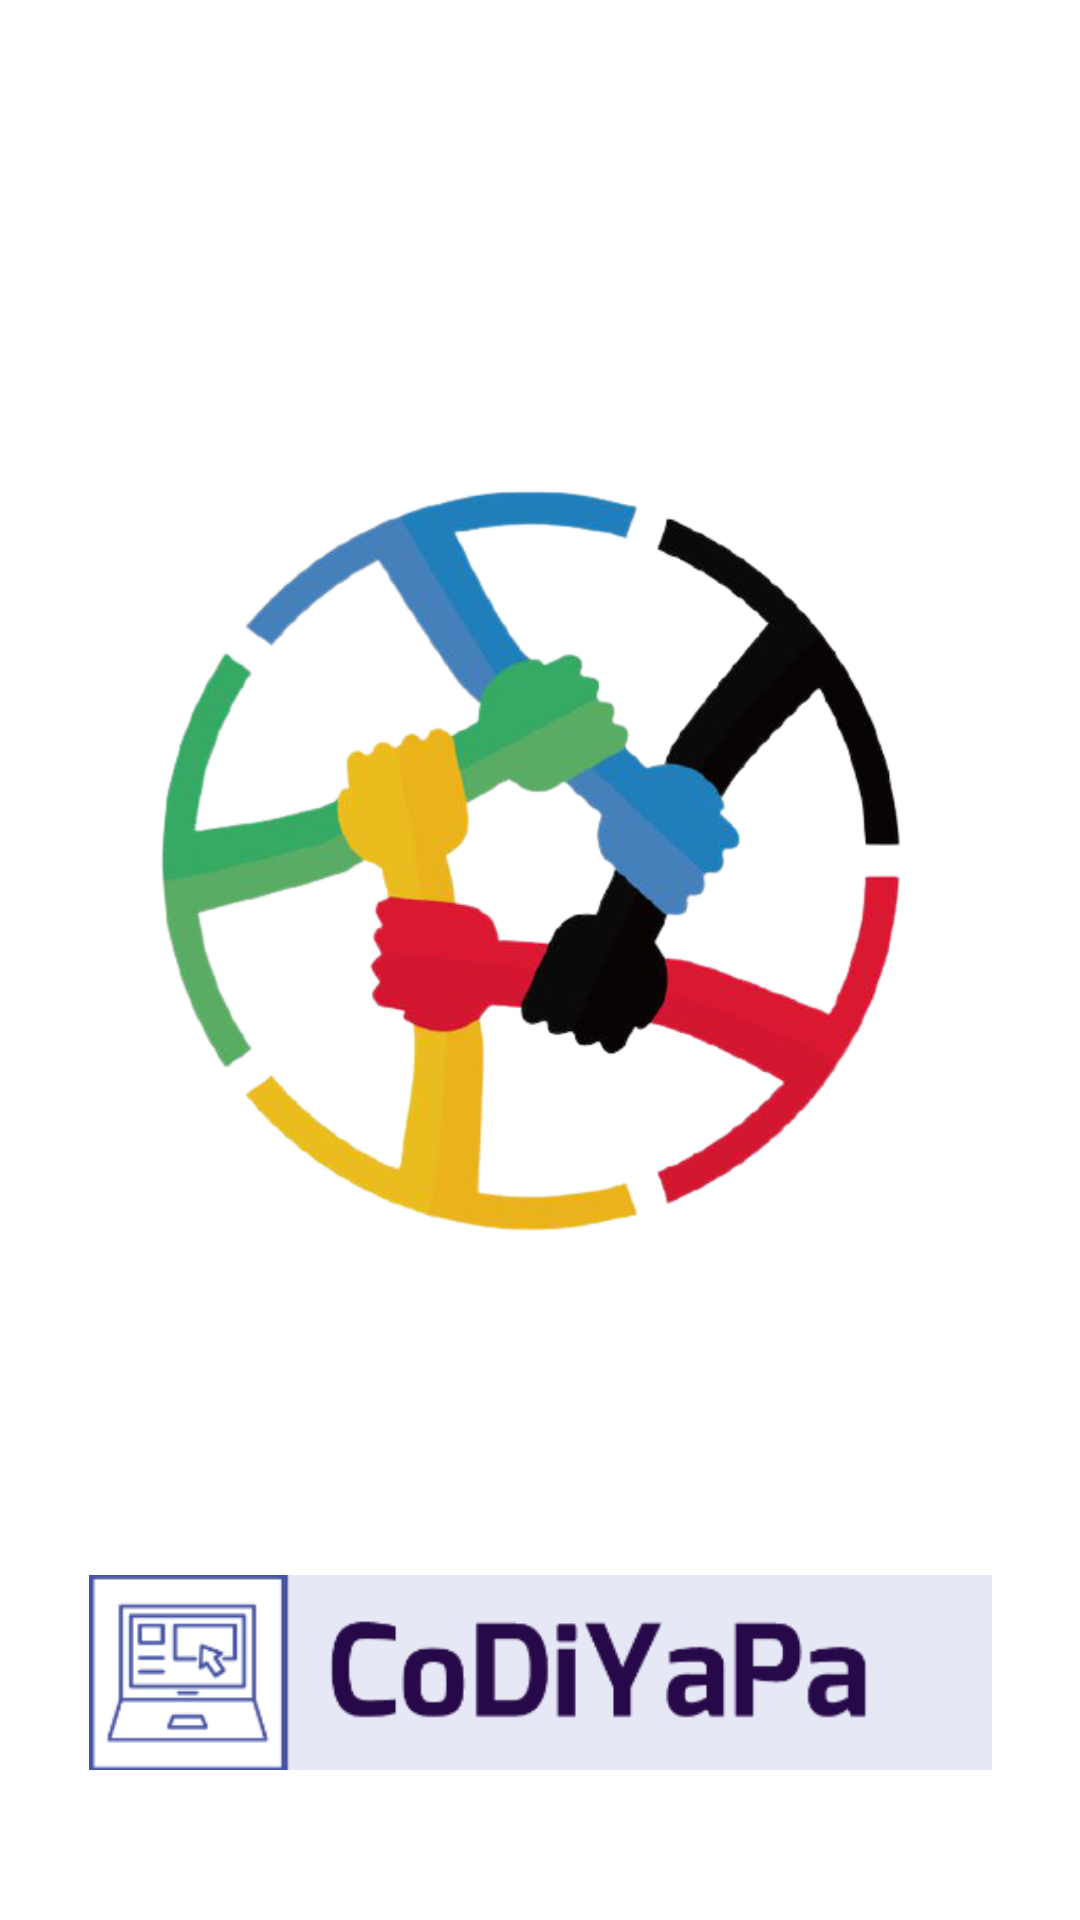

Here is an Android app screen rendered from its layout file. Give the layout XML and the strings, colors and styles it references.
<!-- AndroidManifest.xml: application theme Theme.SocialNetwork -->
<!-- res/layout/activity_main4.xml -->
<?xml version="1.0" encoding="utf-8"?>
<androidx.constraintlayout.widget.ConstraintLayout xmlns:android="http://schemas.android.com/apk/res/android"
    xmlns:app="http://schemas.android.com/apk/res-auto"
    xmlns:tools="http://schemas.android.com/tools"
    android:layout_width="match_parent"
    android:layout_height="match_parent"
    tools:context=".MainActivity4">

    <ImageView
        android:id="@+id/imageView2"
        android:layout_width="301dp"
        android:layout_height="77dp"
        android:layout_marginBottom="44dp"
        app:layout_constraintBottom_toBottomOf="parent"
        app:layout_constraintEnd_toEndOf="parent"
        app:layout_constraintStart_toStartOf="parent"
        app:srcCompat="@drawable/capture" />

    <ImageView
        android:id="@+id/imageView"
        android:layout_width="281dp"
        android:layout_height="283dp"
        app:layout_constraintBottom_toBottomOf="@+id/imageView2"
        app:layout_constraintEnd_toEndOf="parent"
        app:layout_constraintHorizontal_bias="0.5"
        app:layout_constraintStart_toStartOf="parent"
        app:layout_constraintTop_toTopOf="parent"
        app:srcCompat="@drawable/connect" />
</androidx.constraintlayout.widget.ConstraintLayout>
<!-- resources referenced by this layout -->
<resources>
  <!-- drawable capture: png bitmap (drawable, 7003 bytes) -->
  <!-- drawable connect: png bitmap (drawable, 141090 bytes) -->
  <style name="Theme.SocialNetwork" parent="Theme.MaterialComponents.DayNight.DarkActionBar">
          
          <item name="colorPrimary">@color/purple_500</item>
          <item name="colorPrimaryVariant">@color/purple_700</item>
          <item name="colorOnPrimary">@color/white</item>
          
          <item name="colorSecondary">@color/teal_200</item>
          <item name="colorSecondaryVariant">@color/teal_700</item>
          <item name="colorOnSecondary">@color/black</item>
          
          <item name="android:statusBarColor" tools:targetApi="l">?attr/colorPrimaryVariant</item>
          
      </style>
  <!-- not gathered from this repository: default colours our renderer supplied (Android Studio template values) -->
  <color name="purple_500">#FF6200EE</color>
  <color name="purple_700">#FF3700B3</color>
  <color name="teal_200">#FF03DAC5</color>
  <color name="teal_700">#FF018786</color>
  <color name="black">#FF000000</color>
  <color name="white">#FFFFFFFF</color>
</resources>
